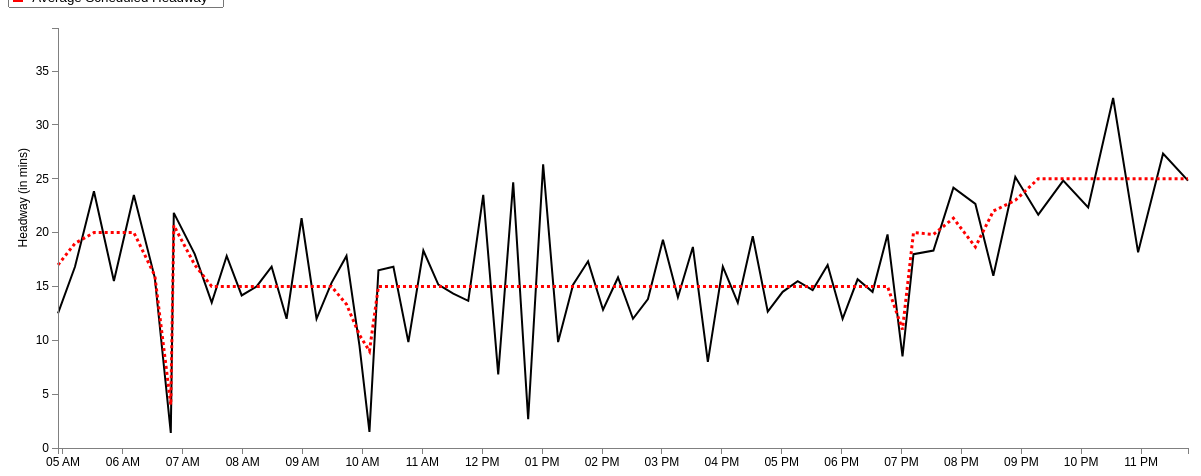
D3 v3 page, settled after 480 driven frames (8 s of simulated time); the page loaded 1 data file(s).


var margin = {top: 20, right: 20, bottom: 20, left: 50},
    width = 1200 - margin.left - margin.right,
    height = 460 - margin.top - margin.bottom;
var parseDate = d3.time.format("%H:%M").parse;
var x = d3.time.scale()
    .domain([0, 25])
    .range([0, width]);
var y = d3.scale.linear()
    .range([height, 0]);
var xAxis = d3.svg.axis()
    .scale(x)
    .ticks(d3.time.hours, 1)
    .orient("bottom");
var yAxis = d3.svg.axis()
    .scale(y)
    .orient("left");
	
//Define the line
var valueline = d3.svg.line()
    .x(function(d) { 
	 if (d.AvgStartTime > 0 && d.AvgStartTime < 1439) { //Bound for end of this day (11:59pm = 1439 mins)
	    return x(d.mytime);} })
    .y(function(d) { return y(d.AvgAct); });
	
//Define the second line

var valueline2 = d3.svg.line()

	.x(function(d) { 
	if (d.AvgStartTime > 0 && d.AvgStartTime < 1439) { //Bound for end of this day (11:59pm = 1439 mins)
	return x(d.mytime);} })
    .y(function(d) { return y(d.AvgSch); });
	
var svg = d3.select("body").append("svg")
    .attr("width", width + margin.left + margin.right)
    .attr("height", height + margin.top + margin.bottom)
  .append("g")
    .attr("transform", "translate(" + margin.left + "," + margin.top + ")");

	//Declaring the variables we need to convert to hours::minutes string
var hour; 
var hour_str;
var min; 
var min_str;
var prefix_str = "2013-03-01T";
var HMtime = d3.time.format("%H:%M");

//Retrieve the data
d3.csv("avg_73_outbound_result.csv", function(error, data) {
  data.forEach(function(d) {
  d.AvgStartTime = +d.AvgStartTime; //Set this to StartTimeInMin before we convert it
  hour = Math.floor(d.AvgStartTime/ 60); //Gives us the hour
		hour_str = hour.toString();	//Convert hour to string
			if (hour_str.length == 1) { //We add a 0 in front for correct formatting
				hour_str = "0" + hour_str;
				} 
	min = Math.floor(d.AvgStartTime % 60); //Converts to minutes
		min_str = min.toString();
			if (hour_str.length == 1) { //We add a 0 in front for correct formatting
				min_str = "0" + min_str;
				} 
	HMtime = hour_str + ":" + min_str; //Concatenate the substrings above to form HH:MM formatted string
	
	d.mytime = parseDate(HMtime);
    d.AvgAct = +d.AvgAct;
	d.AvgSch = +d.AvgSch;
	 
  });
  
  x.domain(d3.extent(data, function(d) { 
  
if (d.AvgStartTime > 0 && d.AvgStartTime < 1439) { //Bound for end of this day (11:59pm = 1439 mins)
 
  return d.mytime;}  }));
  y.domain(d3.extent(data, function(d) { return d.AvgAct; }));
  /* svg.append("path")
      .datum(data)
      .attr("class", "line")
      .attr("d", line);
	  */
	
	// Add the valueline path.
    svg.append("path")		
        .attr("class", "line")	
        .attr("d", valueline(data))
		.attr("stroke-width", 2)
		.attr("stroke", 'black');
	//Add the valueline2 path
	svg.append("path")		
		.attr("class","line")
        .attr("d", valueline2(data))
		.style("stroke-dasharray", ("3, 3"))
		.attr("stroke-width", 3)
		.attr("stroke", 'red');

  svg.append("g")
      .attr("class", "x axis")
      .attr("transform", "translate(0," + height + ")")
      .call(xAxis);
  svg.append("g")
      .attr("class", "y axis")
      .call(yAxis)
    .append("text")
      .attr("transform", "rotate(-90)")
      .attr("y", -40)
	  .attr("x", -120)
      .attr("dy", ".71em")
      .style("text-anchor", "end")
      .text("Headway (in mins)");


});


### data: avg_73_outbound_result.csv
HeadwayId, ServiceDate: chararray, StartTimeInMin, RouteName: chararray, RouteDirectionName: chararray, Trip_1: int, Trip_2: int, StopName: bytearray, ActHeadway, ScheduledHeadway, HeadwayDifference, ID, AvgAct, AvgSch, AvgStartTime, AbsDifference, AvgDifference
1, 3/1/2014, 289, 73, Outbound, 4218963, 4219059, Harvard Upper Busway @ Red Line, 12, 17, -5, 1, 12.5, 17, 295, 5, 4.50
1, 3/1/2014, 291, 73, Outbound, 4218963, 4219059, Mt Auburn St @ Story St, 8, 17, -9, 2, 16.83, 19, 312, 9, 2.83
1, 3/1/2014, 293, 73, Outbound, 4218963, 4219059, Mt Auburn St @ Longfellow Rd, 12, 17, -5, 3, 23.83, 20, 331, 5, 3.83
1, 3/1/2014, 296, 73, Outbound, 4218963, 4219059, Mt Auburn St @ Homer Ave, 13, 17, -4, 4, 15.5, 20, 351, 4, 4.50
1, 3/1/2014, 298, 73, Outbound, 4218963, 4219059, Belmont St @ Oakley Rd, 14, 17, -3, 5, 23.5, 20, 371, 3, 3.50
1, 3/1/2014, 302, 73, Outbound, 4218963, 4219059, Church St @ Lexington St, 16, 17, -1, 6, 15.8, 16, 392, 1, 0.60
2, 3/1/2014, 306, 73, Outbound, 4219059, 4218965, Harvard Upper Busway @ Red Line, 16, 19, -3, 7, 1.4, 4, 408, 3, 2.60
2, 3/1/2014, 308, 73, Outbound, 4219059, 4218965, Mt Auburn St @ Story St, 21, 19, 2, 8, 21.83, 20.67, 411, 2, 1.17
2, 3/1/2014, 310, 73, Outbound, 4219059, 4218965, Mt Auburn St @ Longfellow Rd, 18, 19, -1, 9, 18, 17, 432, 1, 1.00
2, 3/1/2014, 313, 73, Outbound, 4219059, 4218965, Mt Auburn St @ Homer Ave, 16, 19, -3, 10, 13.5, 15, 449, 3, 1.50
2, 3/1/2014, 315, 73, Outbound, 4219059, 4218965, Belmont St @ Oakley Rd, 16, 19, -3, 11, 17.83, 15, 464, 3, 2.83
2, 3/1/2014, 319, 73, Outbound, 4219059, 4218965, Church St @ Lexington St, 14, 19, -5, 12, 14.17, 15, 479, 5, 0.83
3, 3/1/2014, 325, 73, Outbound, 4218965, 4219061, Harvard Upper Busway @ Red Line, 22, 20, 2, 13, 15, 15, 494, 2, 0.67
3, 3/1/2014, 327, 73, Outbound, 4218965, 4219061, Mt Auburn St @ Story St, 23, 20, 3, 14, 16.83, 15, 509, 3, 1.83
3, 3/1/2014, 329, 73, Outbound, 4218965, 4219061, Mt Auburn St @ Longfellow Rd, 23, 20, 3, 15, 12, 15, 524, 3, 3.00
3, 3/1/2014, 332, 73, Outbound, 4218965, 4219061, Mt Auburn St @ Homer Ave, 24, 20, 4, 16, 21.33, 15, 539, 4, 6.33
3, 3/1/2014, 334, 73, Outbound, 4218965, 4219061, Belmont St @ Oakley Rd, 25, 20, 5, 17, 12, 15, 554, 5, 3.00
3, 3/1/2014, 338, 73, Outbound, 4218965, 4219061, Church St @ Lexington St, 26, 20, 6, 18, 15.33, 15, 569, 6, 1.00
4, 3/1/2014, 345, 73, Outbound, 4219061, 4218967, Harvard Upper Busway @ Red Line, 18, 20, -2, 19, 17.83, 13.33, 584, 2, 4.50
4, 3/1/2014, 347, 73, Outbound, 4219061, 4218967, Mt Auburn St @ Story St, 17, 20, -3, 20, 9.5, 10.5, 597, 3, 1.67
4, 3/1/2014, 349, 73, Outbound, 4219061, 4218967, Mt Auburn St @ Longfellow Rd, 16, 20, -4, 21, 1.5, 9, 607, 4, 7.50
4, 3/1/2014, 352, 73, Outbound, 4219061, 4218967, Mt Auburn St @ Homer Ave, 15, 20, -5, 22, 16.5, 15, 616, 5, 1.50
4, 3/1/2014, 354, 73, Outbound, 4219061, 4218967, Belmont St @ Oakley Rd, 13, 20, -7, 23, 16.83, 15, 631, 7, 1.83
4, 3/1/2014, 358, 73, Outbound, 4219061, 4218967, Church St @ Lexington St, 14, 20, -6, 24, 9.833, 15, 646, 6, 5.17
5, 3/1/2014, 365, 73, Outbound, 4218967, 4219063, Harvard Upper Busway @ Red Line, 22, 20, 2, 25, 18.33, 15, 661, 2, 5.33
5, 3/1/2014, 367, 73, Outbound, 4218967, 4219063, Mt Auburn St @ Story St, 23, 20, 3, 26, 15.17, 15, 676, 3, 1.50
5, 3/1/2014, 369, 73, Outbound, 4218967, 4219063, Mt Auburn St @ Longfellow Rd, 24, 20, 4, 27, 14.33, 15, 691, 4, 1.33
5, 3/1/2014, 372, 73, Outbound, 4218967, 4219063, Mt Auburn St @ Homer Ave, 23, 20, 3, 28, 13.67, 15, 706, 3, 1.33
5, 3/1/2014, 374, 73, Outbound, 4218967, 4219063, Belmont St @ Oakley Rd, 25, 20, 5, 29, 23.5, 15, 721, 5, 8.50
5, 3/1/2014, 378, 73, Outbound, 4218967, 4219063, Church St @ Lexington St, 24, 20, 4, 30, 6.833, 15, 736, 4, 8.17
6, 3/1/2014, 385, 73, Outbound, 4219063, 4219179, Harvard Upper Busway @ Red Line, 16, 16, 0, 31, 24.67, 15, 751, 0, 9.67
6, 3/1/2014, 389, 73, Outbound, 4219063, 4219179, Mt Auburn St @ Longfellow Rd, 14, 16, -2, 32, 2.667, 15, 766, 2, 12.33
6, 3/1/2014, 392, 73, Outbound, 4219063, 4219179, Mt Auburn St @ Homer Ave, 17, 16, 1, 33, 26.33, 15, 781, 1, 11.33
6, 3/1/2014, 394, 73, Outbound, 4219063, 4219179, Belmont St @ Oakley Rd, 16, 16, 0, 34, 9.833, 15, 796, 0, 5.17
6, 3/1/2014, 398, 73, Outbound, 4219063, 4219179, Church St @ Lexington St, 16, 16, 0, 35, 15.17, 15, 811, 0, 0.83
7, 3/1/2014, 401, 73, Outbound, 4219179, 4218969, Harvard Upper Busway @ Red Line, 2, 4, -2, 36, 17.33, 15, 826, 2, 6.67
7, 3/1/2014, 405, 73, Outbound, 4219179, 4218969, Mt Auburn St @ Longfellow Rd, 3, 4, -1, 37, 12.83, 15, 841, 1, 7.17
7, 3/1/2014, 408, 73, Outbound, 4219179, 4218969, Mt Auburn St @ Homer Ave, 1, 4, -3, 38, 15.83, 15, 856, 3, 1.50
7, 3/1/2014, 410, 73, Outbound, 4219179, 4218969, Belmont St @ Oakley Rd, 1, 4, -3, 39, 12, 15, 871, 3, 3.00
7, 3/1/2014, 414, 73, Outbound, 4219179, 4218969, Church St @ Lexington St, 0, 4, -4, 40, 13.83, 15, 886, 4, 1.17
8, 3/1/2014, 405, 73, Outbound, 4218969, 4219065, Harvard Upper Busway @ Red Line, 20, 20, 0, 41, 19.33, 15, 901, 0, 4.33
8, 3/1/2014, 407, 73, Outbound, 4218969, 4219065, Mt Auburn St @ Story St, 21, 20, 1, 42, 14, 15, 916, 1, 1.33
8, 3/1/2014, 409, 73, Outbound, 4218969, 4219065, Mt Auburn St @ Longfellow Rd, 21, 20, 1, 43, 18.67, 15, 931, 1, 3.67
8, 3/1/2014, 412, 73, Outbound, 4218969, 4219065, Mt Auburn St @ Homer Ave, 22, 20, 2, 44, 8, 15, 946, 2, 7.00
8, 3/1/2014, 414, 73, Outbound, 4218969, 4219065, Belmont St @ Oakley Rd, 23, 21, 2, 45, 16.83, 15, 961, 2, 1.83
8, 3/1/2014, 418, 73, Outbound, 4218969, 4219065, Church St @ Lexington St, 24, 23, 1, 46, 13.5, 15, 976, 1, 1.83
9, 3/1/2014, 425, 73, Outbound, 4219065, 4219181, Harvard Upper Busway @ Red Line, 17, 17, 0, 47, 19.67, 15, 991, 0, 4.67
9, 3/1/2014, 427, 73, Outbound, 4219065, 4219181, Mt Auburn St @ Story St, 17, 17, 0, 48, 12.67, 15, 1006, 0, 2.33
9, 3/1/2014, 429, 73, Outbound, 4219065, 4219181, Mt Auburn St @ Longfellow Rd, 18, 17, 1, 49, 14.5, 15, 1021, 1, 0.83
9, 3/1/2014, 432, 73, Outbound, 4219065, 4219181, Mt Auburn St @ Homer Ave, 18, 17, 1, 50, 15.5, 15, 1036, 1, 0.50
… [head cut at 6 KiB]